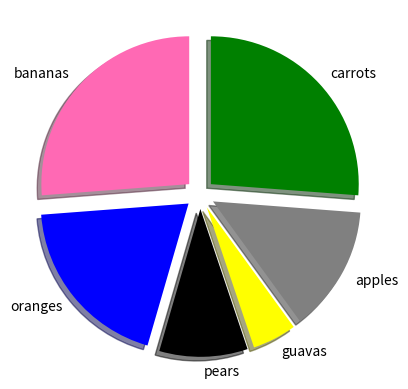

Source code (Python):
import matplotlib.pyplot as plt
import pandas as pd
import numpy as np
from numpy import random

random.seed(42)
x=np.random.randint(40, size=(6,))
labelss=["bananas","oranges","pears","guavas","apples","carrots"]
wedge_colors=["hotpink", "blue", "black", "yellow","grey","green"]
explode_values=[0.1,0.1,0.1,0.1,0.1,0.1]
plt.pie(x, labels=labelss, startangle=90, explode=explode_values, shadow=True, colors=wedge_colors)
plt.show()